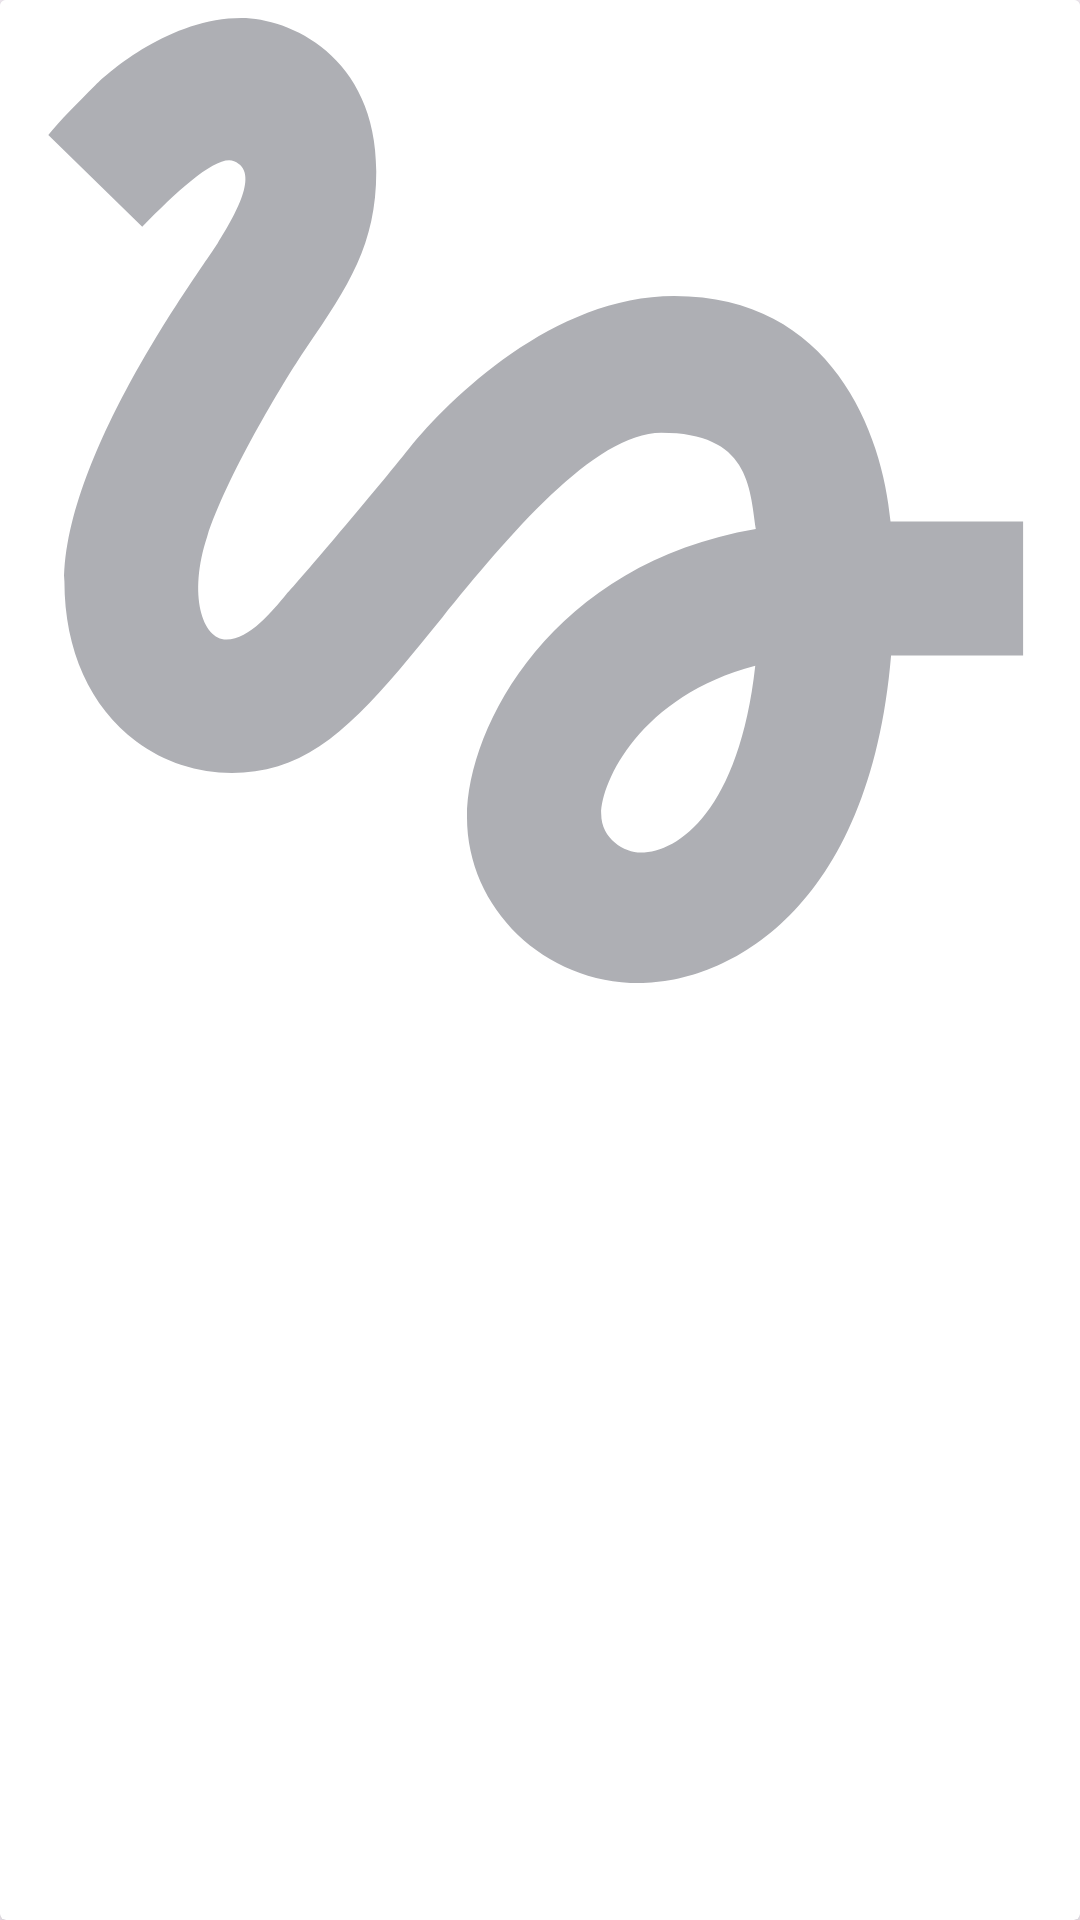

Android layout source for this screen:
<!-- AndroidManifest.xml: application theme Base.Theme.PlaylistMaker -->
<!-- res/layout/playlist_grid_view.xml -->
<?xml version="1.0" encoding="utf-8"?>
<androidx.cardview.widget.CardView xmlns:android="http://schemas.android.com/apk/res/android"
    xmlns:card_view="http://schemas.android.com/apk/res-auto"
    xmlns:tools="http://schemas.android.com/tools"
    android:layout_width="match_parent"
    android:layout_height="wrap_content"
    android:layout_margin="3dp"
    android:background="@null"
    card_view:cardElevation="5dp">

    <LinearLayout
        android:layout_width="match_parent"
        android:layout_height="wrap_content"
        android:background="@color/white"
        android:orientation="vertical"
        android:paddingHorizontal="13dp">
        <ImageView
            android:id="@+id/playlistCover"
            android:layout_width="match_parent"
            android:layout_height="match_parent"
            android:src="@drawable/cover_placeholder"
            android:layout_gravity="center_horizontal"
            android:adjustViewBounds="true"
            android:scaleType="centerCrop"
            />
        <TextView
            android:id="@+id/playlistName"
            android:layout_width="match_parent"
            android:layout_height="wrap_content"
            android:layout_marginTop="@dimen/small_margin_vertical"
            android:ellipsize="end"
            android:maxLines="2"
            style="@style/text_regular_12"
            tools:text="Best songs 2021" />
        <TextView
            android:id="@+id/playlistTrackCount"
            android:layout_width="match_parent"
            android:layout_height="wrap_content"
            android:layout_marginTop="@dimen/small_margin_vertical"
            android:ellipsize="end"
            android:maxLines="2"
            style="@style/text_regular_12"
            tools:text="98 треков" />
   </LinearLayout>

</androidx.cardview.widget.CardView>
<!-- resources referenced by this layout -->
<resources>
  <color name="white">#FFFFFFFF</color>
  <dimen name="small_margin_vertical">4dp</dimen>
  <!-- drawable cover_placeholder (drawable) -->
  <vector xmlns:android="http://schemas.android.com/apk/res/android"
      android:width="35dp"
      android:height="35dp"
      android:viewportWidth="35"
      android:viewportHeight="35">
    <path
        android:pathData="M3.606,7.919C4.919,6.588 6.231,5.387 6.813,5.631C7.75,6.006 6.813,7.563 6.25,8.481C5.781,9.269 0.888,15.775 0.888,20.313C0.888,22.712 1.788,24.7 3.4,25.9C4.806,26.95 6.663,27.269 8.35,26.763C10.356,26.181 12.006,24.138 14.087,21.569C16.356,18.775 19.394,15.119 21.737,15.119C24.794,15.119 24.831,17.013 25.038,18.475C17.95,19.675 14.95,25.356 14.95,28.544C14.95,31.731 17.65,34.338 20.969,34.338C24.025,34.338 29.013,31.844 29.763,22.9H34.375V18.212H29.744C29.462,15.119 27.7,10.337 22.188,10.337C17.969,10.337 14.35,13.919 12.925,15.663C11.837,17.031 9.063,20.313 8.631,20.763C8.163,21.325 7.356,22.337 6.55,22.337C5.706,22.337 5.2,20.781 5.875,18.737C6.531,16.694 8.5,13.375 9.344,12.137C10.806,10 11.781,8.538 11.781,5.988C11.781,1.919 8.706,0.625 7.075,0.625C4.6,0.625 2.444,2.5 1.975,2.969C1.3,3.644 0.738,4.206 0.325,4.713L3.606,7.919ZM21.025,29.781C20.444,29.781 19.638,29.294 19.638,28.431C19.638,27.306 21.006,24.306 25.019,23.256C24.456,28.3 22.337,29.781 21.025,29.781Z"
        android:fillColor="@color/grey"/>
  </vector>
  <style name="text_regular_12">
          <item name="android:textSize">@dimen/text_medium_12</item>
          <item name="android:textColor">?attr/textAppearanceBody1</item>
          <item name="android:fontFamily">@font/ys_display_regular</item>
      </style>
  <style name="Base.Theme.PlaylistMaker" parent="Theme.Material3.DayNight.NoActionBar">
          
          <item name="colorPrimary">@color/white</item>
          <item name="colorSecondary">@color/light_grey</item>
          <item name="colorTertiary">@color/black</item>
          <item name="android:statusBarColor">@color/black</item>
          <item name="textAppearanceBody1">@color/dark</item>
          <item name="textAppearanceBody2">@color/grey</item>
          <item name="textAppearanceListItemSmall">@color/grey</item>
          <item name="textAppearanceButton">@color/white</item>
          <item name="tickColorInactive">@color/grey</item>
          <item name="colorAccent">@color/blue</item>
      </style>
  <color name="grey">#AEAFB4</color>
  <dimen name="text_medium_12">12sp</dimen>
  <color name="light_grey">#E6E8EB</color>
  <color name="black">#000000</color>
  <color name="dark">#1A1B22</color>
  <color name="blue">#3772E7</color>
</resources>
